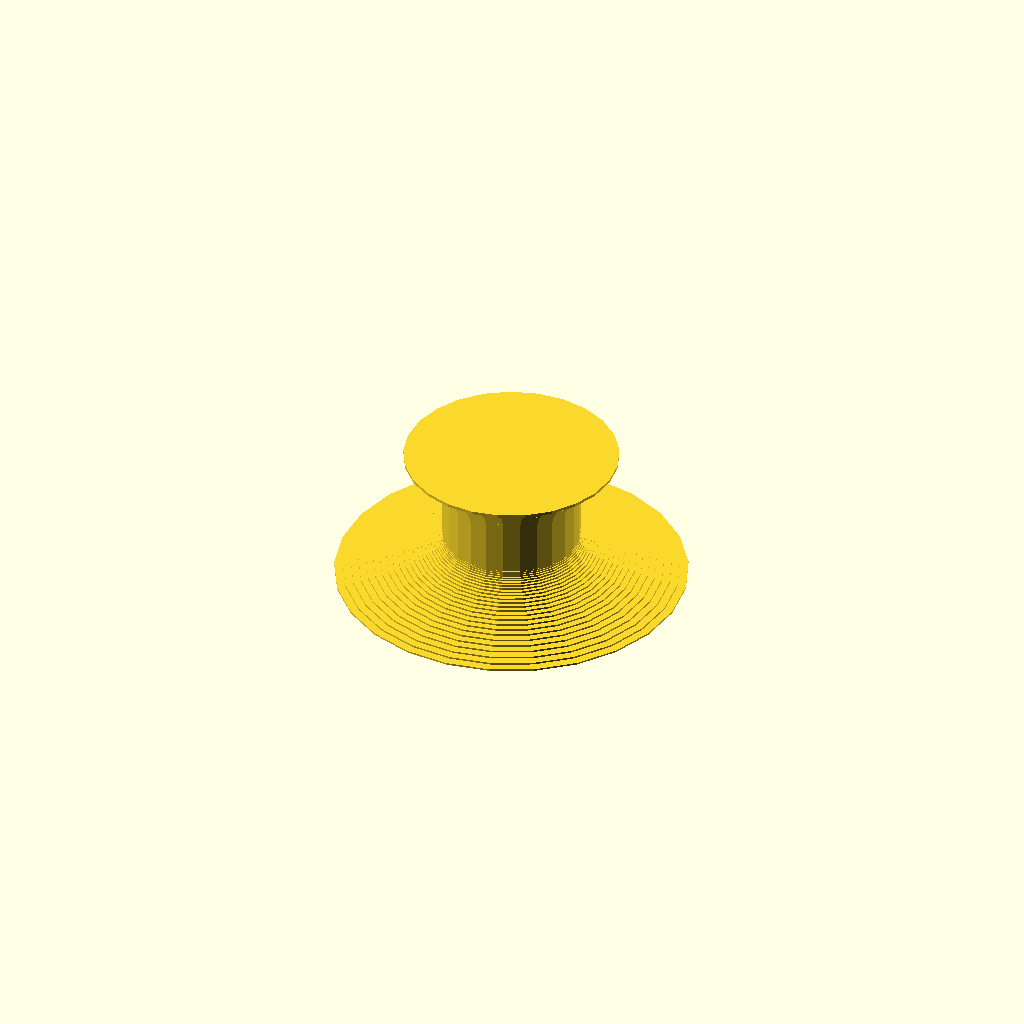
Cell 1 — every parameter at its default value.
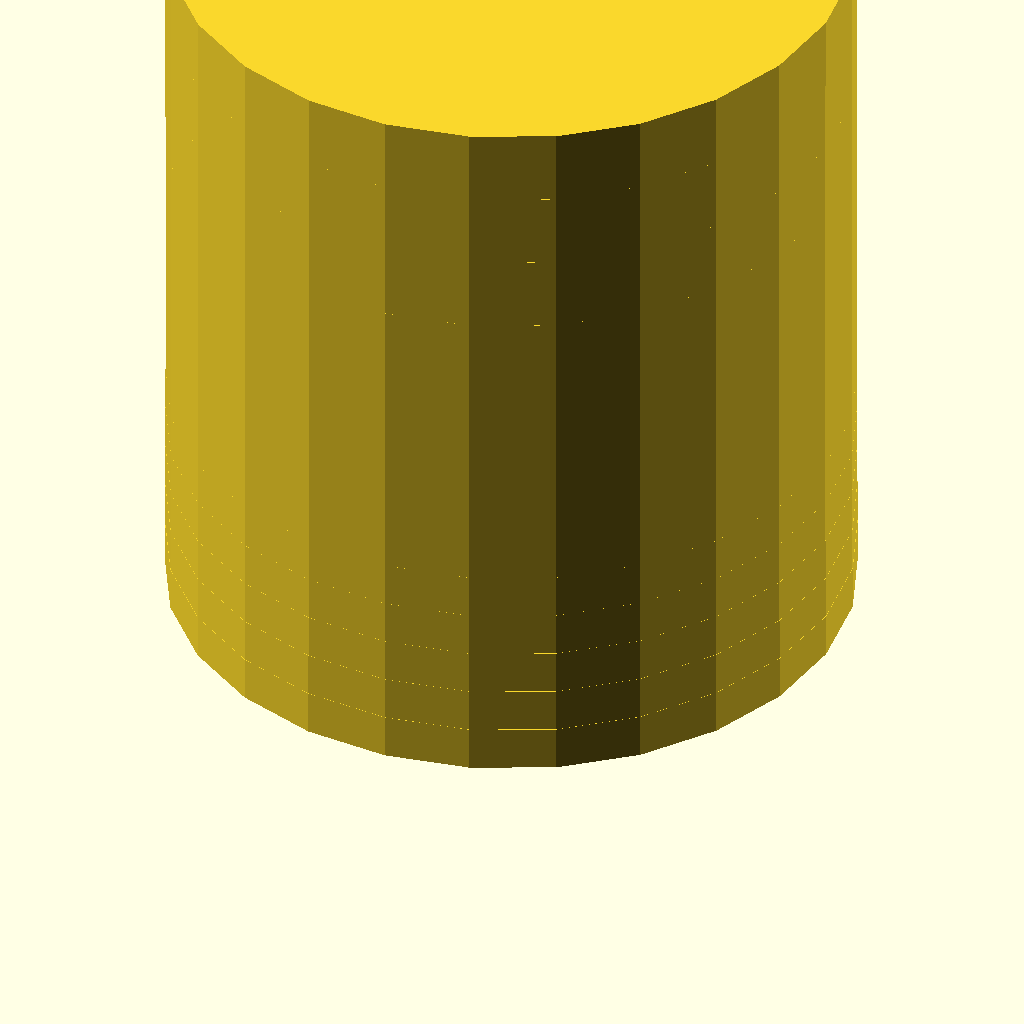
Cell 2: middlediameter = 100 (everything else at default).
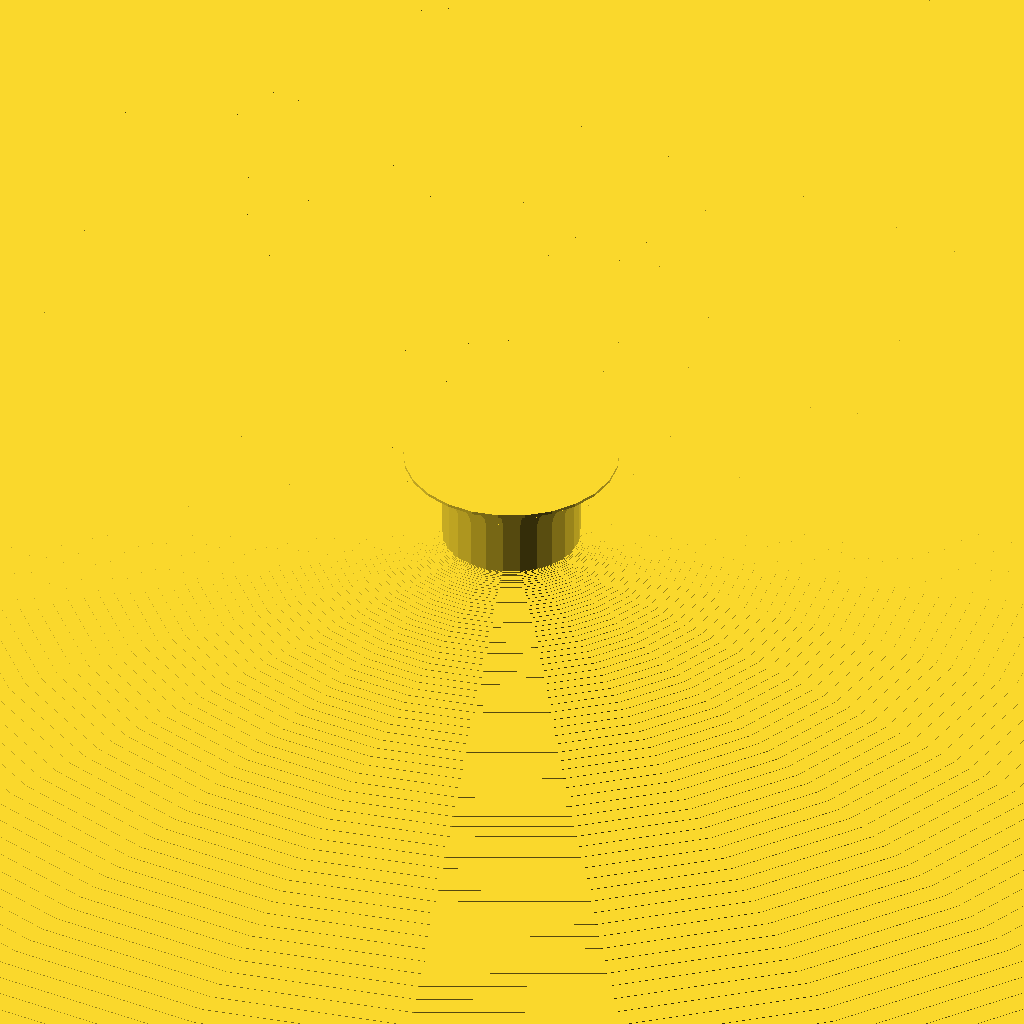
Cell 3: the same model with backdiameter = 200.
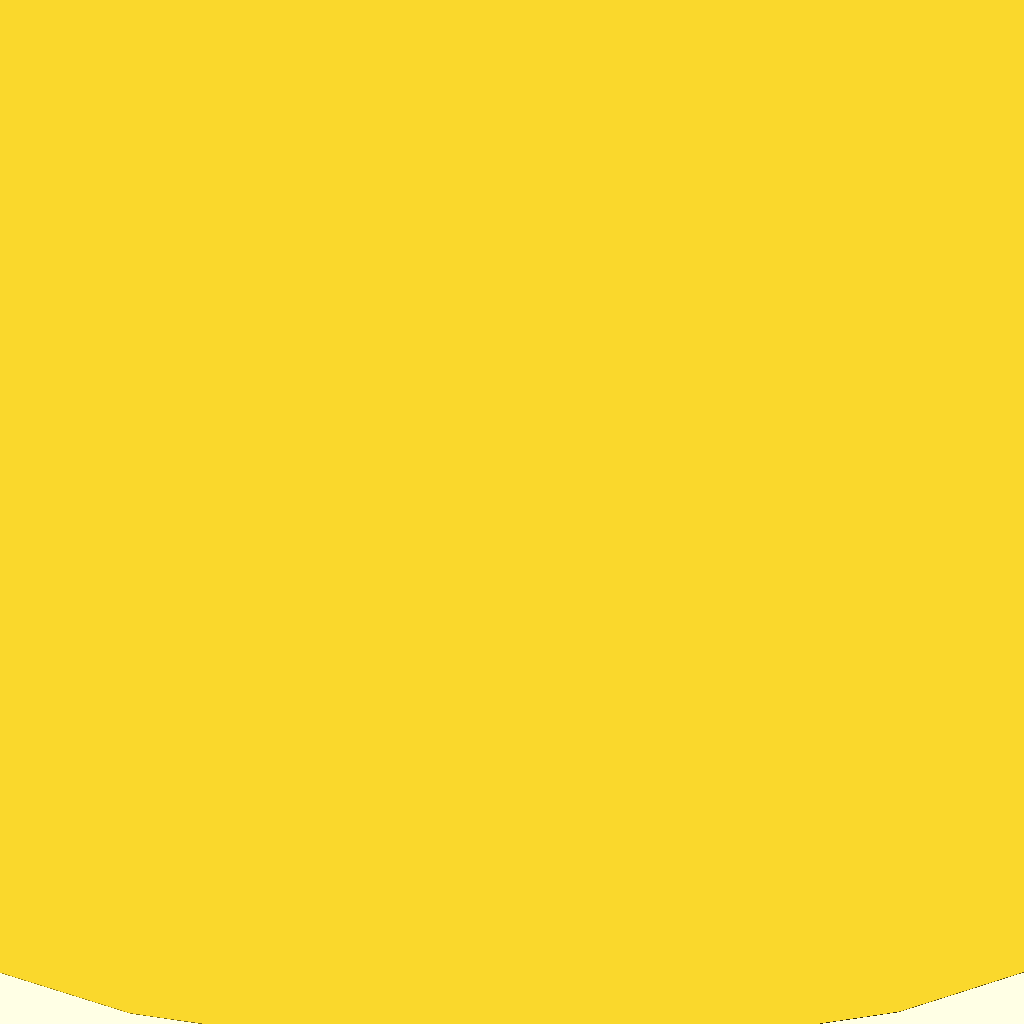
Cell 4 — frontdiameter set to 150, the other parameters unchanged.
One fixed orthographic camera (rotation 55°, 0°, 25°; colour scheme Cornfield) for every cell.
OpenSCAD source file scadFiles/617736/993736.scad:
// variables

middlediameter = 20; // [20:100]

backdiameter = 50; // [40:200]

frontdiameter = 30; // [30:150]

with_hole = 0; // [1:Yes,0:No]

hole = 5; // [5,6,7,9]

fase = 8; // [10,12,15,20]

with_fase_front = 0; // [1:Yes,0:No]

resolution = 25; // [10:rough,25:middle,75:fine]



back = backdiameter/middlediameter*10;

front = frontdiameter/middlediameter*10;



function radius(i, x) = x/(x*x)*(i*i)+x/4;

// model

difference(){

	union(){

		for ( i = [back : -1 : 1] ){

			translate([0,0,middlediameter/3/back*(back-i)]) cylinder(h = middlediameter/3/back, r1 = radius(i, 2*middlediameter), r2 = radius(i, 2*middlediameter), $fn = resolution);

		}

		translate([0,0,middlediameter/3]) cylinder(h = middlediameter/2, r1 = middlediameter/2, r2 = middlediameter/2, $fn = resolution);

		for ( i = [front : -1 : 1] ){

			translate([0,0,middlediameter/3/front*i+middlediameter/3*2]) cylinder(h = middlediameter/3/front, r1 = radius(i, 2*middlediameter), r2 = radius(i, 2*middlediameter), $fn = resolution);

		}

	}

	if(with_hole==1){

		cylinder(h = middlediameter*2, r1 = hole/2, r2 = hole/2, $fn = resolution);

	}

	if(with_hole==1 && with_fase_front==1){

		cylinder(h = (fase-hole)/2, r1 = fase/2, r2 = hole/2, $fn = resolution);

	}

}
Parameter table extracted from the source (name, type, default, range or options):
middlediameter: number, default 20, range 20 to 100
backdiameter: number, default 50, range 40 to 200
frontdiameter: number, default 30, range 30 to 150
with_hole: number, default 0, options 1, 0
hole: number, default 5, options 5, 6, 7, 9
fase: number, default 8, options 10, 12, 15, 20
with_fase_front: number, default 0, options 1, 0
resolution: number, default 25, options 10, 25, 75
